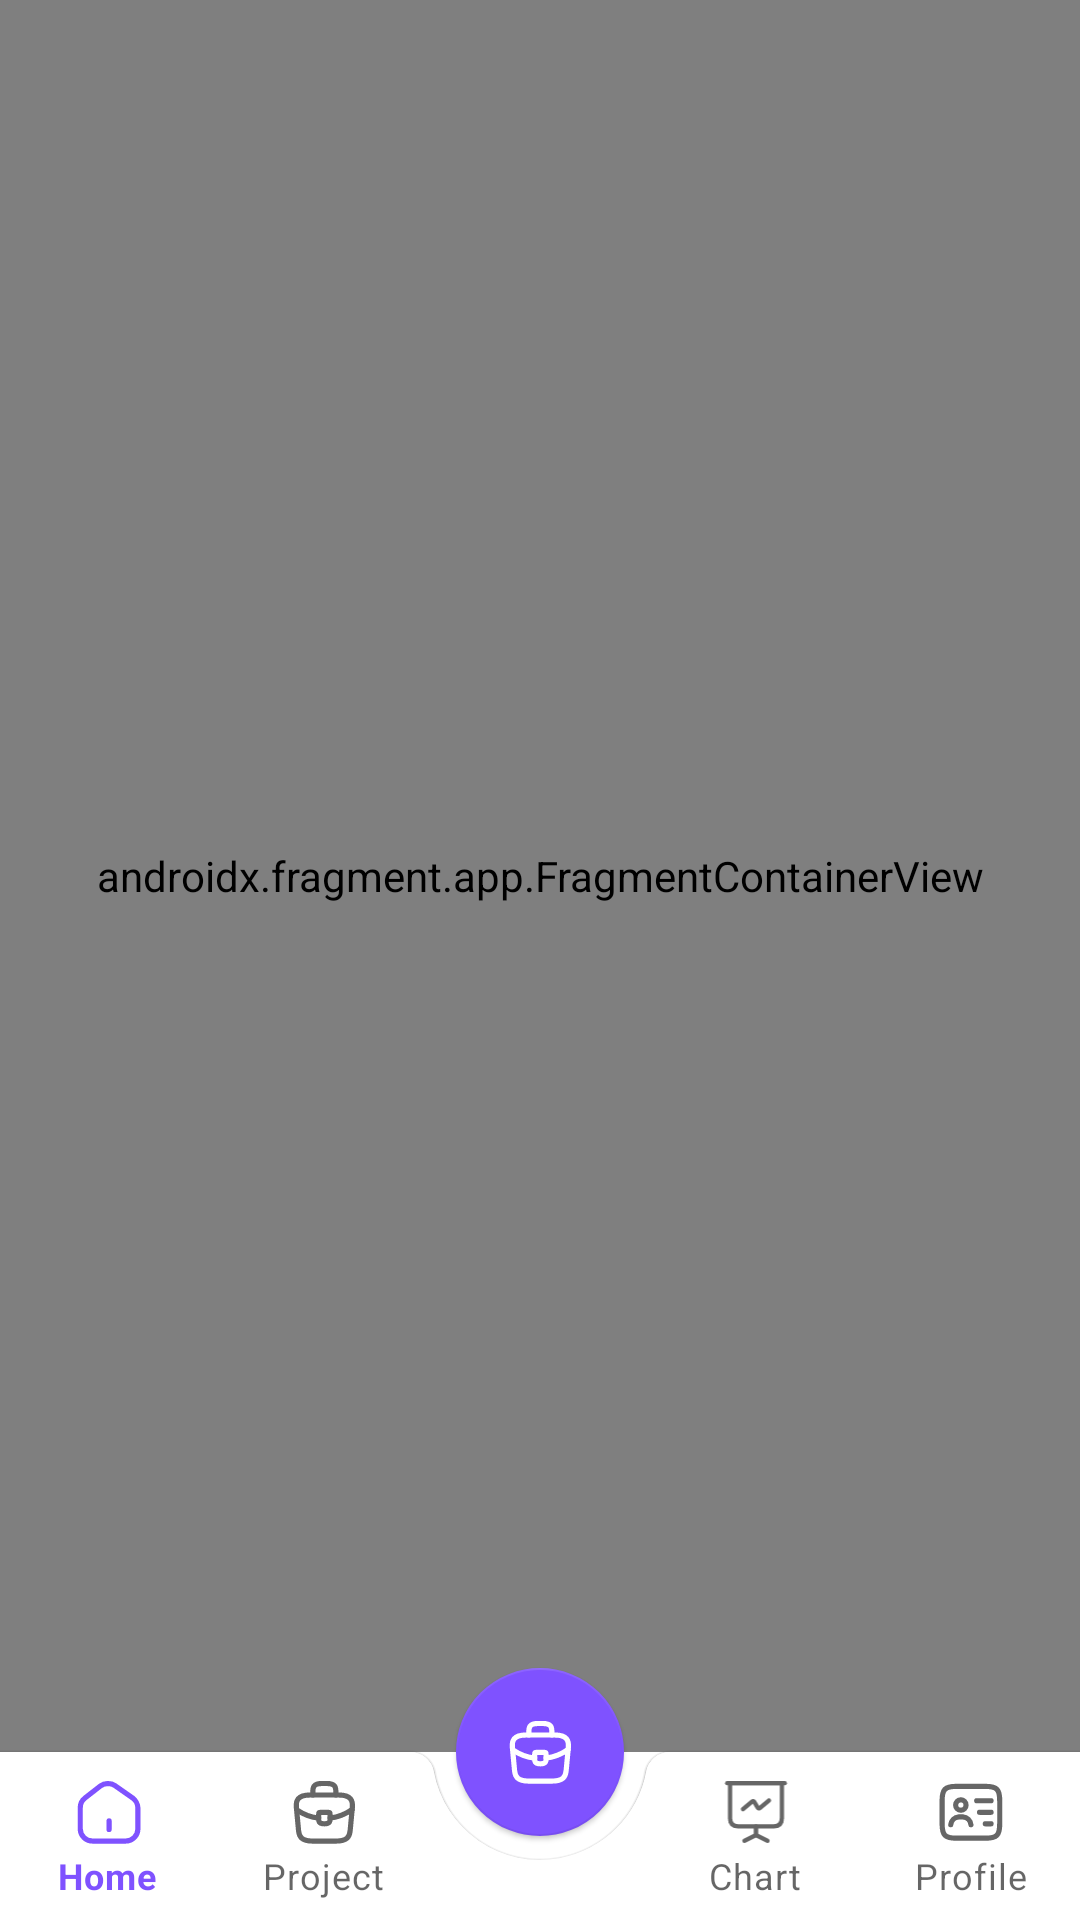

Produce the Android XML layout that renders to this screen, including the resource entries it uses.
<!-- AndroidManifest.xml: activity theme Theme.DiTalent.StatusBar -->
<!-- res/layout/activity_umkm.xml -->
<?xml version="1.0" encoding="utf-8"?>
<androidx.coordinatorlayout.widget.CoordinatorLayout xmlns:android="http://schemas.android.com/apk/res/android"
    xmlns:app="http://schemas.android.com/apk/res-auto"
    xmlns:tools="http://schemas.android.com/tools"
    android:layout_width="match_parent"
    android:layout_height="match_parent"
    tools:context=".ui.umkm.activities.UmkmActivity">

    <androidx.fragment.app.FragmentContainerView
        android:id="@+id/fragment_container_umkm"
        android:name="androidx.navigation.fragment.NavHostFragment"
        android:layout_width="match_parent"
        android:layout_height="match_parent"
        android:layout_marginBottom="@dimen/frame_margin_bottom"
        app:defaultNavHost="true"
        app:navGraph="@navigation/umkm_nav_graph" />

    <com.google.android.material.bottomappbar.BottomAppBar
        android:id="@+id/bottom_app_bar"
        android:layout_width="match_parent"
        android:layout_height="wrap_content"
        style="@style/Widget.DiTalent.BottomAppBar">

        <com.google.android.material.bottomnavigation.BottomNavigationView
            android:id="@+id/bottom_nav_umkm"
            android:layout_width="match_parent"
            android:layout_height="wrap_content"
            app:elevation="0dp"
            android:background="@android:color/transparent"
            app:labelVisibilityMode="labeled"
            app:layout_constraintBottom_toBottomOf="parent"
            app:menu="@menu/umkm_bottom_menu" />

    </com.google.android.material.bottomappbar.BottomAppBar>

    <com.google.android.material.floatingactionbutton.FloatingActionButton
        android:id="@+id/fab_new_project"
        android:layout_width="wrap_content"
        android:layout_height="wrap_content"
        android:contentDescription="@string/new_project"
        app:elevation="1dp"
        app:layout_anchor="@id/bottom_app_bar"
        app:srcCompat="@drawable/ic_project"
        style="@style/Widget.DiTalent.FloatingActionButton"/>

</androidx.coordinatorlayout.widget.CoordinatorLayout>
<!-- resources referenced by this layout -->
<resources>
  <dimen name="frame_margin_bottom">56dp</dimen>
  <string name="new_project">Project Baru</string>
  <style name="Widget.DiTalent.FloatingActionButton" parent="Widget.MaterialComponents.FloatingActionButton">
          <item name="materialThemeOverlay">@style/ThemeOverlay.DiTalent.FloatingActionButton</item>
          <item name="android:hapticFeedbackEnabled">false</item>
          <item name="tint">@color/white</item>
          <item name="rippleColor">@color/purple_dark</item>
      </style>
  <style name="Theme.DiTalent.StatusBar" parent="Theme.DiTalent">
          <item name="android:statusBarColor">@color/purple</item>
          <item name="android:windowLightStatusBar">false</item>
  
      </style>
  <dimen name="elevation_small">1dp</dimen>
  <dimen name="size_cradle_fab">8dp</dimen>
  <style name="ThemeOverlay.DiTalent.FloatingActionButton" parent="">
          <item name="colorSecondary">@color/purple</item>
      </style>
  <color name="white">#FFFFFFFF</color>
  <color name="purple_dark">#4324CB</color>
  <color name="purple">#7F52FF</color>
  <color name="purple_light">#B681FF</color>
  <color name="orange">#FF903F</color>
  <color name="orange_light">#FFC16E</color>
  <color name="textColorPrimary">#565656</color>
  <color name="textColorSecondary">#707070</color>
  <style name="ThemeOverlay.DiTalent.MaterialAlertDialog" parent="ThemeOverlay.MaterialComponents.MaterialAlertDialog">
          <item name="backgroundTint">?colorBackgroundFloating</item>
          <item name="android:background">?colorBackgroundFloating</item>
          <item name="alertDialogStyle">@style/MaterialAlertDialog.DiTalent</item>
      </style>
  <style name="ThemeOverlay.DiTalent.AlertDialog" parent="ThemeOverlay.MaterialComponents.MaterialAlertDialog">
          <item name="dialogCornerRadius">@dimen/medium_shape_rounded</item>
          <item name="backgroundTint">?colorBackgroundFloating</item>
          <item name="android:background">?colorBackgroundFloating</item>
      </style>
  <style name="Widget.DiTalent.BottomSheetDialog" parent="ThemeOverlay.MaterialComponents.BottomSheetDialog">
          <item name="bottomSheetStyle">@style/ThemeOverlay.BottomSheetDialog</item>
      </style>
  <style name="MaterialAlertDialog.DiTalent" parent="MaterialAlertDialog.MaterialComponents">
          <item name="shapeAppearance">@style/ShapeAppearance.DiTalent.MediumComponent</item>
      </style>
  <dimen name="medium_shape_rounded">16dp</dimen>
  <style name="ThemeOverlay.BottomSheetDialog" parent="Widget.MaterialComponents.BottomSheet.Modal">
          <item name="shapeAppearance">@style/ShapeAppearance.DiTalent.RoundedTop.BottomSheet</item>
          <item name="backgroundTint">@color/purple</item>
      </style>
  <style name="ShapeAppearance.DiTalent.MediumComponent" parent="ShapeAppearance.MaterialComponents.MediumComponent">
          <item name="cornerFamily">rounded</item>
          <item name="cornerSize">@dimen/medium_shape_rounded</item>
      </style>
  <style name="ShapeAppearance.DiTalent.RoundedTop.BottomSheet" parent="ShapeAppearance.MaterialComponents.MediumComponent">
          <item name="cornerSizeTopRight">@dimen/large_shape_rounded</item>
          <item name="cornerSizeTopLeft">@dimen/large_shape_rounded</item>
          <item name="cornerSizeBottomRight">0dp</item>
          <item name="cornerSizeBottomLeft">0dp</item>
          <item name="cornerFamily">rounded</item>
      </style>
  <dimen name="large_shape_rounded">32dp</dimen>
</resources>
